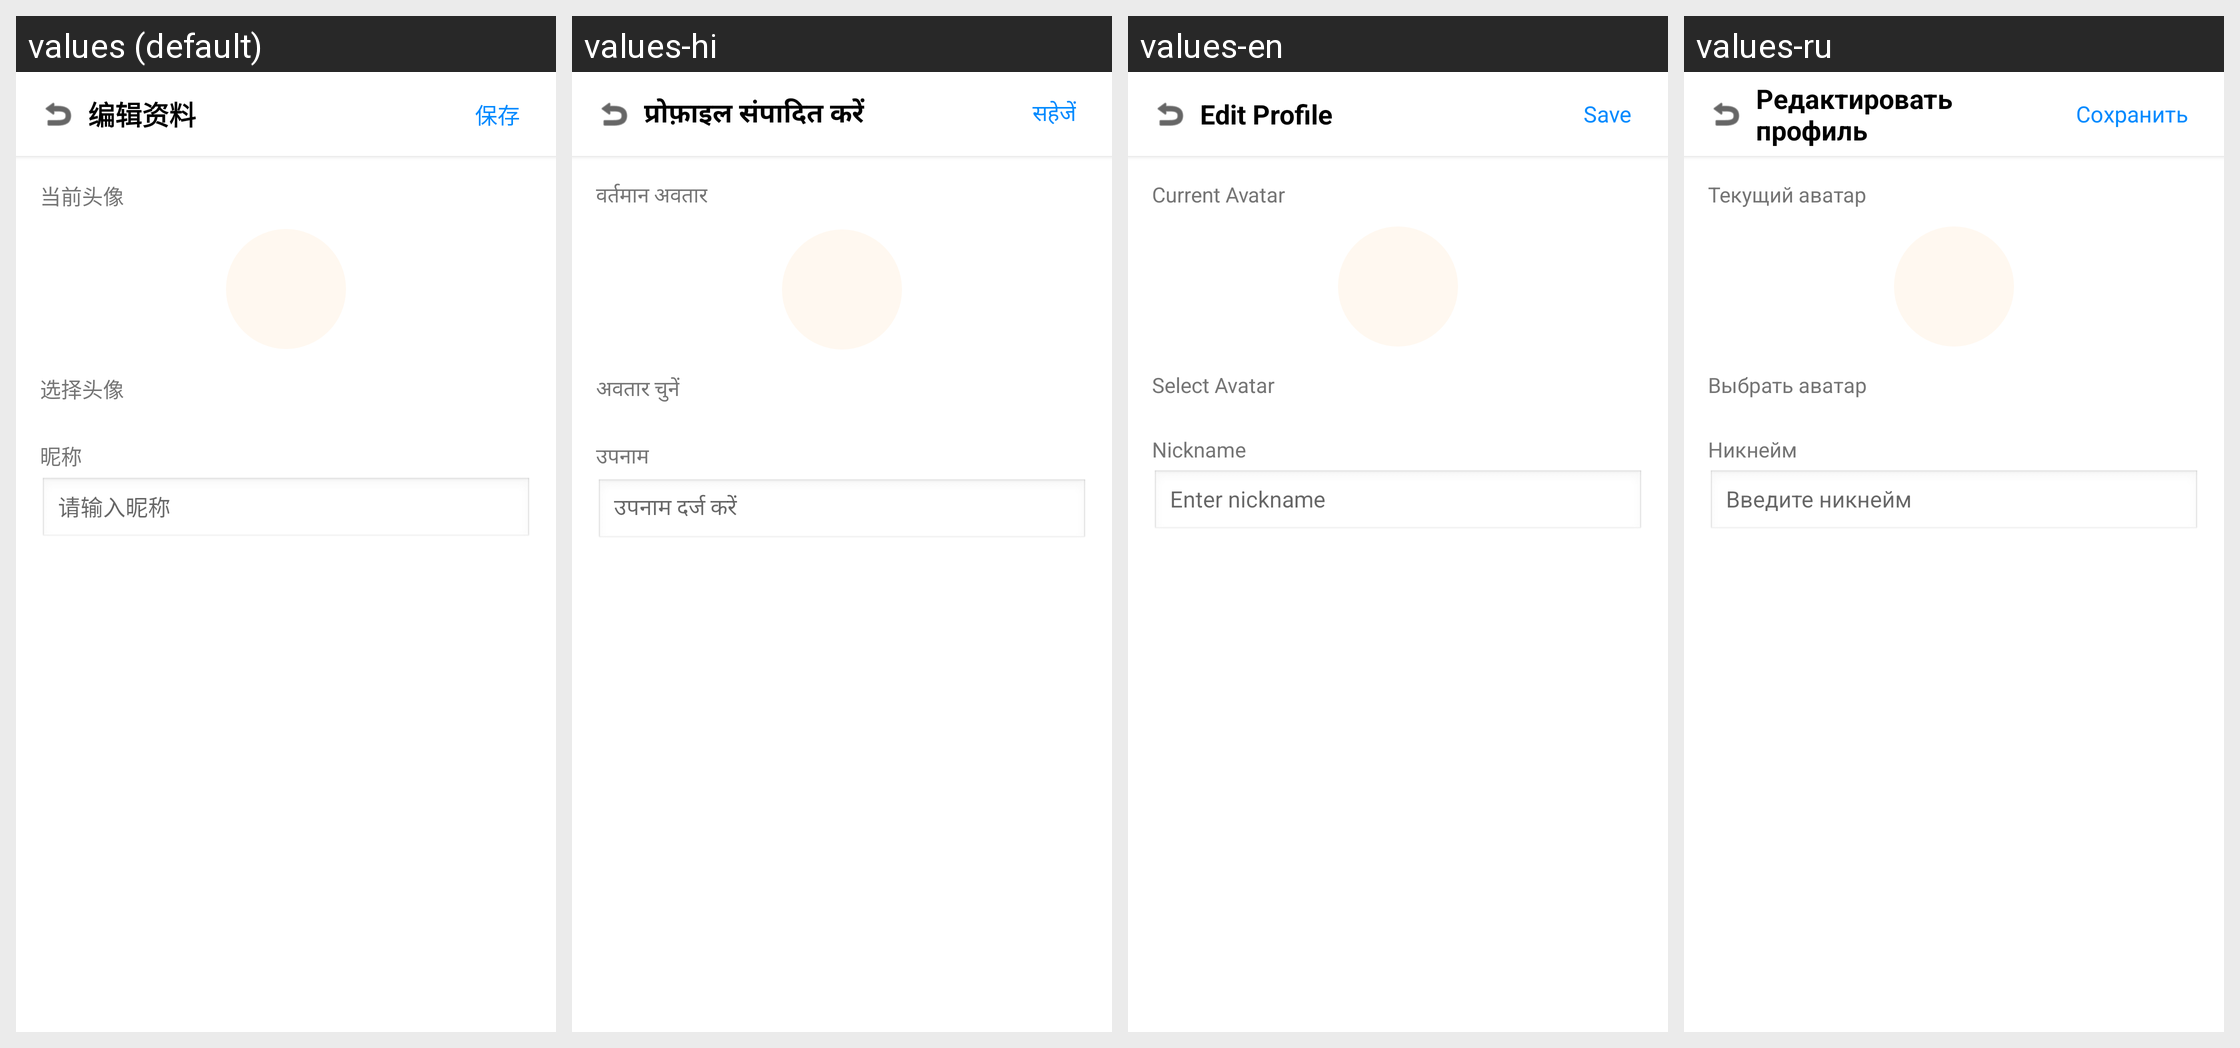

For this localized Android screen grid, give each drawn string resource with its value in every locale shown.
Android screen res/layout/activity_edit_profile.xml rendered under 4 locales, left to right: values (default), values-hi, values-en, values-ru. Device: Nexus 5 (rendered at 1080×1920; each locale shown at half size, 540×960, under a caption strip naming it); theme Theme.RockiotTag.NoActionBar.
Other locales in the repository, not shown: values-pt-rBR, values-tr.
Strings drawn on this screen, with the default value and each locale's value (text and hints the layout hard-codes, and strings that could not be matched under every locale, appear in the picture but are not listed):

edit_profile
  values: 编辑资料
  values-hi: प्रोफ़ाइल संपादित करें
  values-en: Edit Profile
  values-ru: Редактировать профиль

save
  values: 保存
  values-hi: सहेजें
  values-en: Save
  values-ru: Сохранить

current_avatar
  values: 当前头像
  values-hi: वर्तमान अवतार
  values-en: Current Avatar
  values-ru: Текущий аватар

select_avatar
  values: 选择头像
  values-hi: अवतार चुनें
  values-en: Select Avatar
  values-ru: Выбрать аватар

nickname
  values: 昵称
  values-hi: उपनाम
  values-en: Nickname
  values-ru: Никнейм

nickname_hint
  values: 请输入昵称
  values-hi: उपनाम दर्ज करें
  values-en: Enter nickname
  values-ru: Введите никнейм
